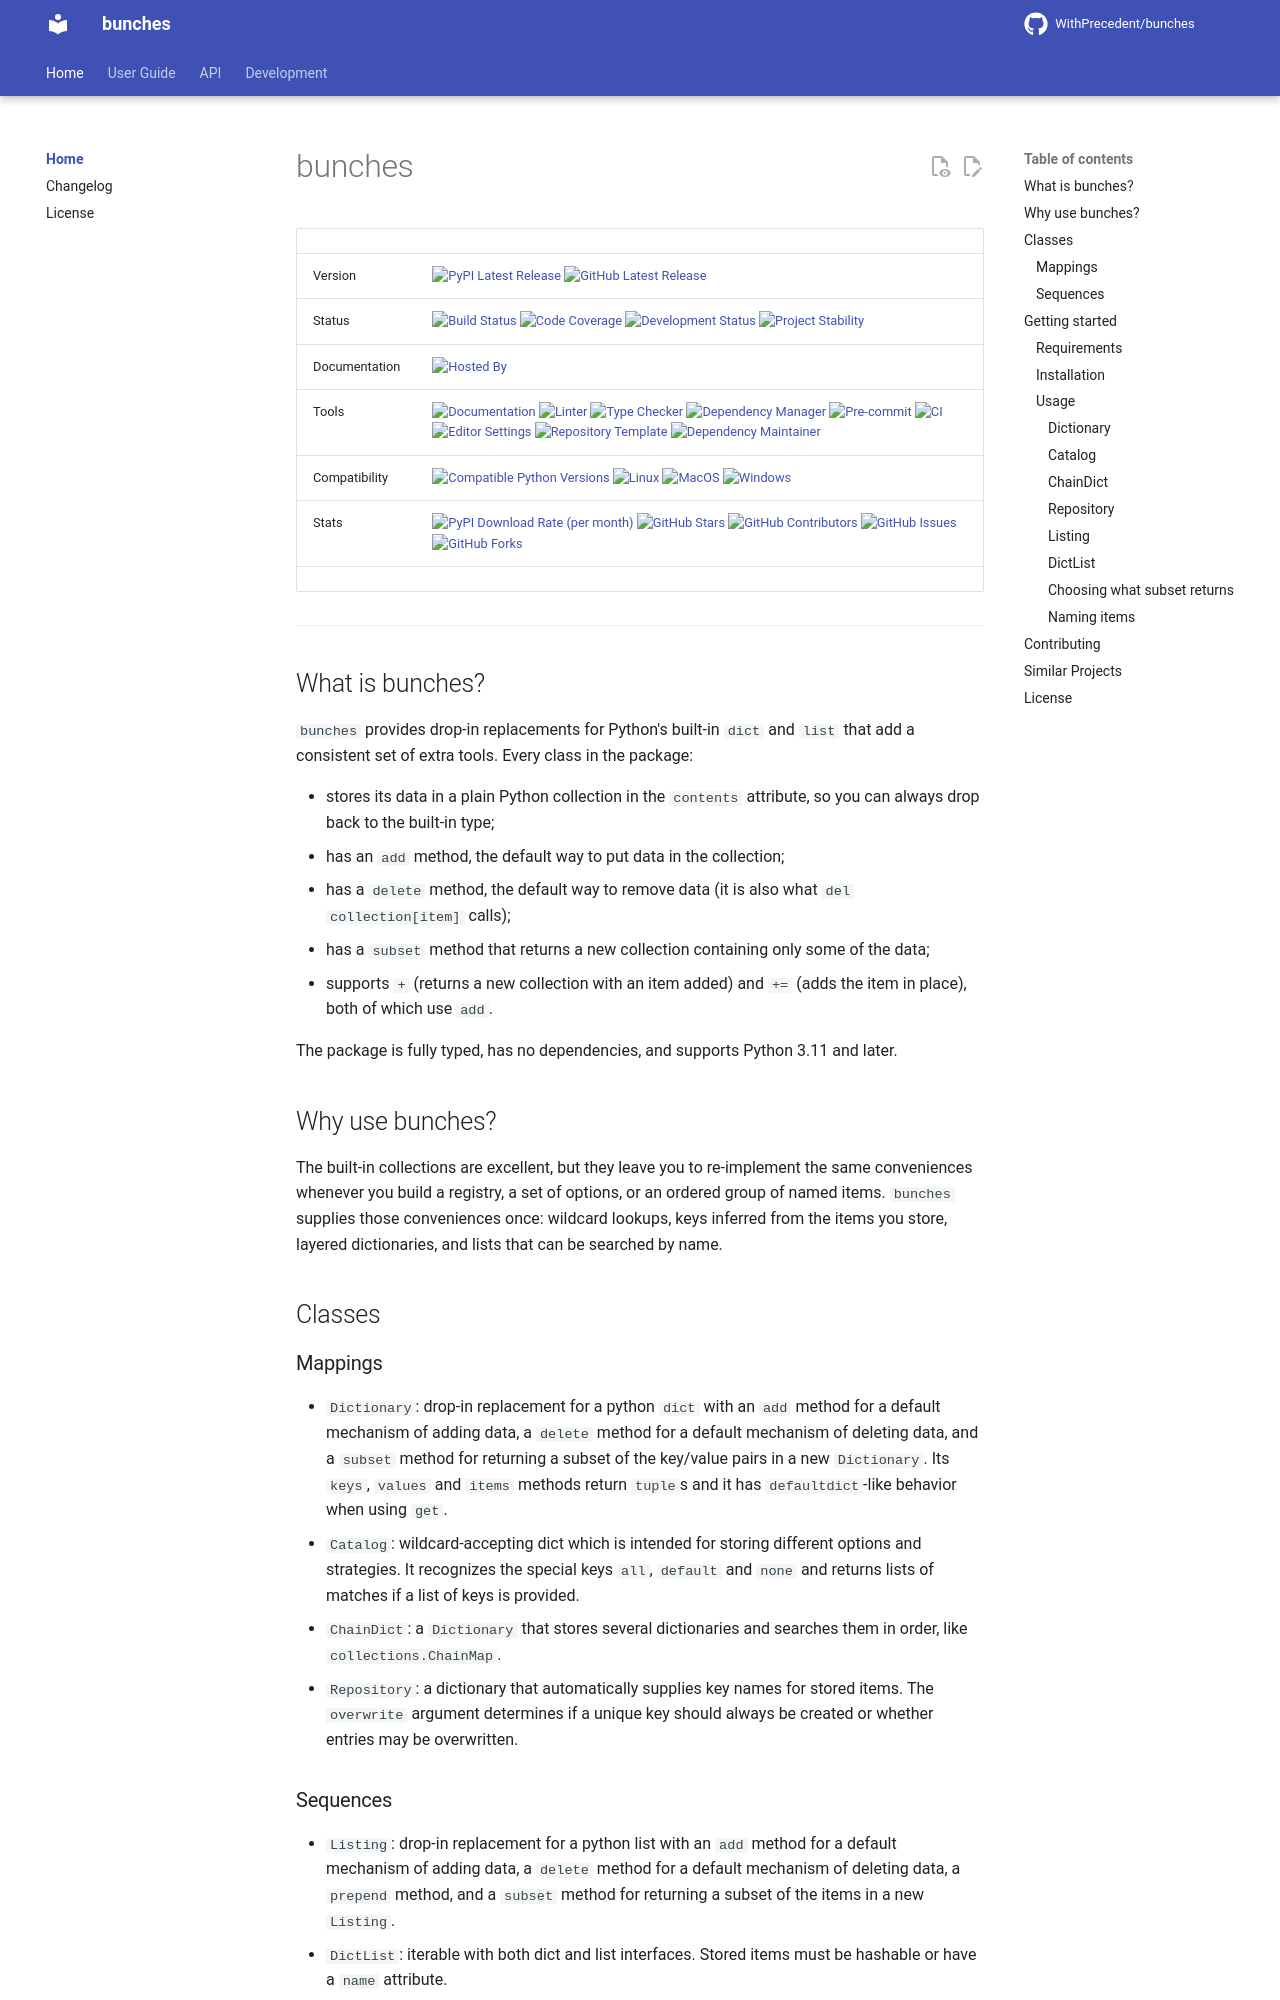

repository: WithPrecedent/bunches · page: index.html · generator: mkdocs

# bunches

| | |
| --- | --- |
| Version | [![PyPI Latest Release](https://img.shields.io/pypi/v/bunches.svg?style=for-the-badge&color=cornflowerblue&label=PyPI&logo=PyPI&logoColor=yellow)](https://pypi.org/project/bunches/) [![GitHub Latest Release](https://img.shields.io/github/v/tag/WithPrecedent/bunches?style=for-the-badge&color=forestgreen&label=GitHub&logo=github)](https://github.com/WithPrecedent/bunches/releases) |
| Status | [![Build Status](https://img.shields.io/github/actions/workflow/status/WithPrecedent/bunches/ci.yml?style=for-the-badge&branch=main&color=cadetblue&label=Tests&logo=pytest)](https://github.com/WithPrecedent/bunches/actions/workflows/ci.yml?query=branch%3Amain) [![Code Coverage](https://img.shields.io/codecov/c/github/WithPrecedent/bunches?style=for-the-badge&color=cadetblue&label=Coverage&logo=codecov)](https://app.codecov.io/gh/WithPrecedent/bunches) [![Development Status](https://img.shields.io/badge/Development-Active-seagreen?style=for-the-badge&logo=git)](https://www.repostatus.org/#active) [![Project Stability](https://img.shields.io/pypi/status/bunches?style=for-the-badge&logo=pypi&label=Stability&logoColor=yellow)](https://pypi.org/project/bunches/) |
| Documentation | [![Hosted By](https://img.shields.io/badge/Hosted_by-Github_Pages-blue?style=for-the-badge&color=forestgreen&logo=github)](https://WithPrecedent.github.io/bunches) |
| Tools | [![Documentation](https://img.shields.io/badge/MkDocs-magenta?style=for-the-badge&color=deepskyblue&logo=markdown&labelColor=gray)](https://squidfunk.github.io/mkdocs-material/) [![Linter](https://img.shields.io/endpoint?style=for-the-badge&url=https://raw.githubusercontent.com/astral-sh/ruff/main/assets/badge/v2.json)](https://github.com/astral-sh/ruff) [![Type Checker](https://img.shields.io/badge/mypy-steelblue?style=for-the-badge&logo=python&logoColor=white&labelColor=gray)](https://mypy-lang.org/) [![Dependency Manager](https://img.shields.io/badge/uv-mediumpurple?style=for-the-badge&logo=uv&labelColor=gray)](https://docs.astral.sh/uv/) [![Pre-commit](https://img.shields.io/badge/pre--commit-darkolivegreen?style=for-the-badge&logo=pre-commit&logoColor=white&labelColor=gray)](https://pre-commit.com/) [![CI](https://img.shields.io/badge/GitHub_Actions-forestgreen?style=for-the-badge&logo=githubactions&labelColor=gray&logoColor=white)](https://github.com/features/actions) [![Editor Settings](https://img.shields.io/badge/Editor_Config-paleturquoise?style=for-the-badge&logo=editorconfig&labelColor=gray)](https://editorconfig.org/) [![Repository Template](https://img.shields.io/badge/snickerdoodle-bisque?style=for-the-badge&logo=cookiecutter&labelColor=gray)](https://www.github.com/WithPrecedent/snickerdoodle) [![Dependency Maintainer](https://img.shields.io/badge/dependabot-forestgreen?style=for-the-badge&logo=dependabot&logoColor=white&labelColor=gray)](https://github.com/dependabot) |
| Compatibility | [![Compatible Python Versions](https://img.shields.io/pypi/pyversions/bunches?style=for-the-badge&color=cornflowerblue&label=Python&logo=python&logoColor=yellow)](https://pypi.org/project/bunches/) [![Linux](https://img.shields.io/badge/Linux-lightseagreen?style=for-the-badge&logo=linux&labelColor=gray&logoColor=white)](https://www.linux.org/) [![MacOS](https://img.shields.io/badge/MacOS-antiquewhite?style=for-the-badge&logo=apple&labelColor=gray)](https://www.apple.com/macos/) [![Windows](https://img.shields.io/badge/Windows-blue?style=for-the-badge)](https://www.microsoft.com/en-us/windows?r=1) |
| Stats | [![PyPI Download Rate (per month)](https://img.shields.io/pypi/dm/bunches?style=for-the-badge&color=cornflowerblue&label=Downloads%20💾&logo=pypi&logoColor=yellow)](https://pypi.org/project/bunches/) [![GitHub Stars](https://img.shields.io/github/stars/WithPrecedent/bunches?style=for-the-badge&color=forestgreen&label=Stars%20⭐&logo=github)](https://github.com/WithPrecedent/bunches/stargazers) [![GitHub Contributors](https://img.shields.io/github/contributors/WithPrecedent/bunches?style=for-the-badge&color=forestgreen&label=Contributors%20🙋&logo=github)](https://github.com/WithPrecedent/bunches/graphs/contributors) [![GitHub Issues](https://img.shields.io/github/issues/WithPrecedent/bunches?style=for-the-badge&color=forestgreen&label=Issues%2
